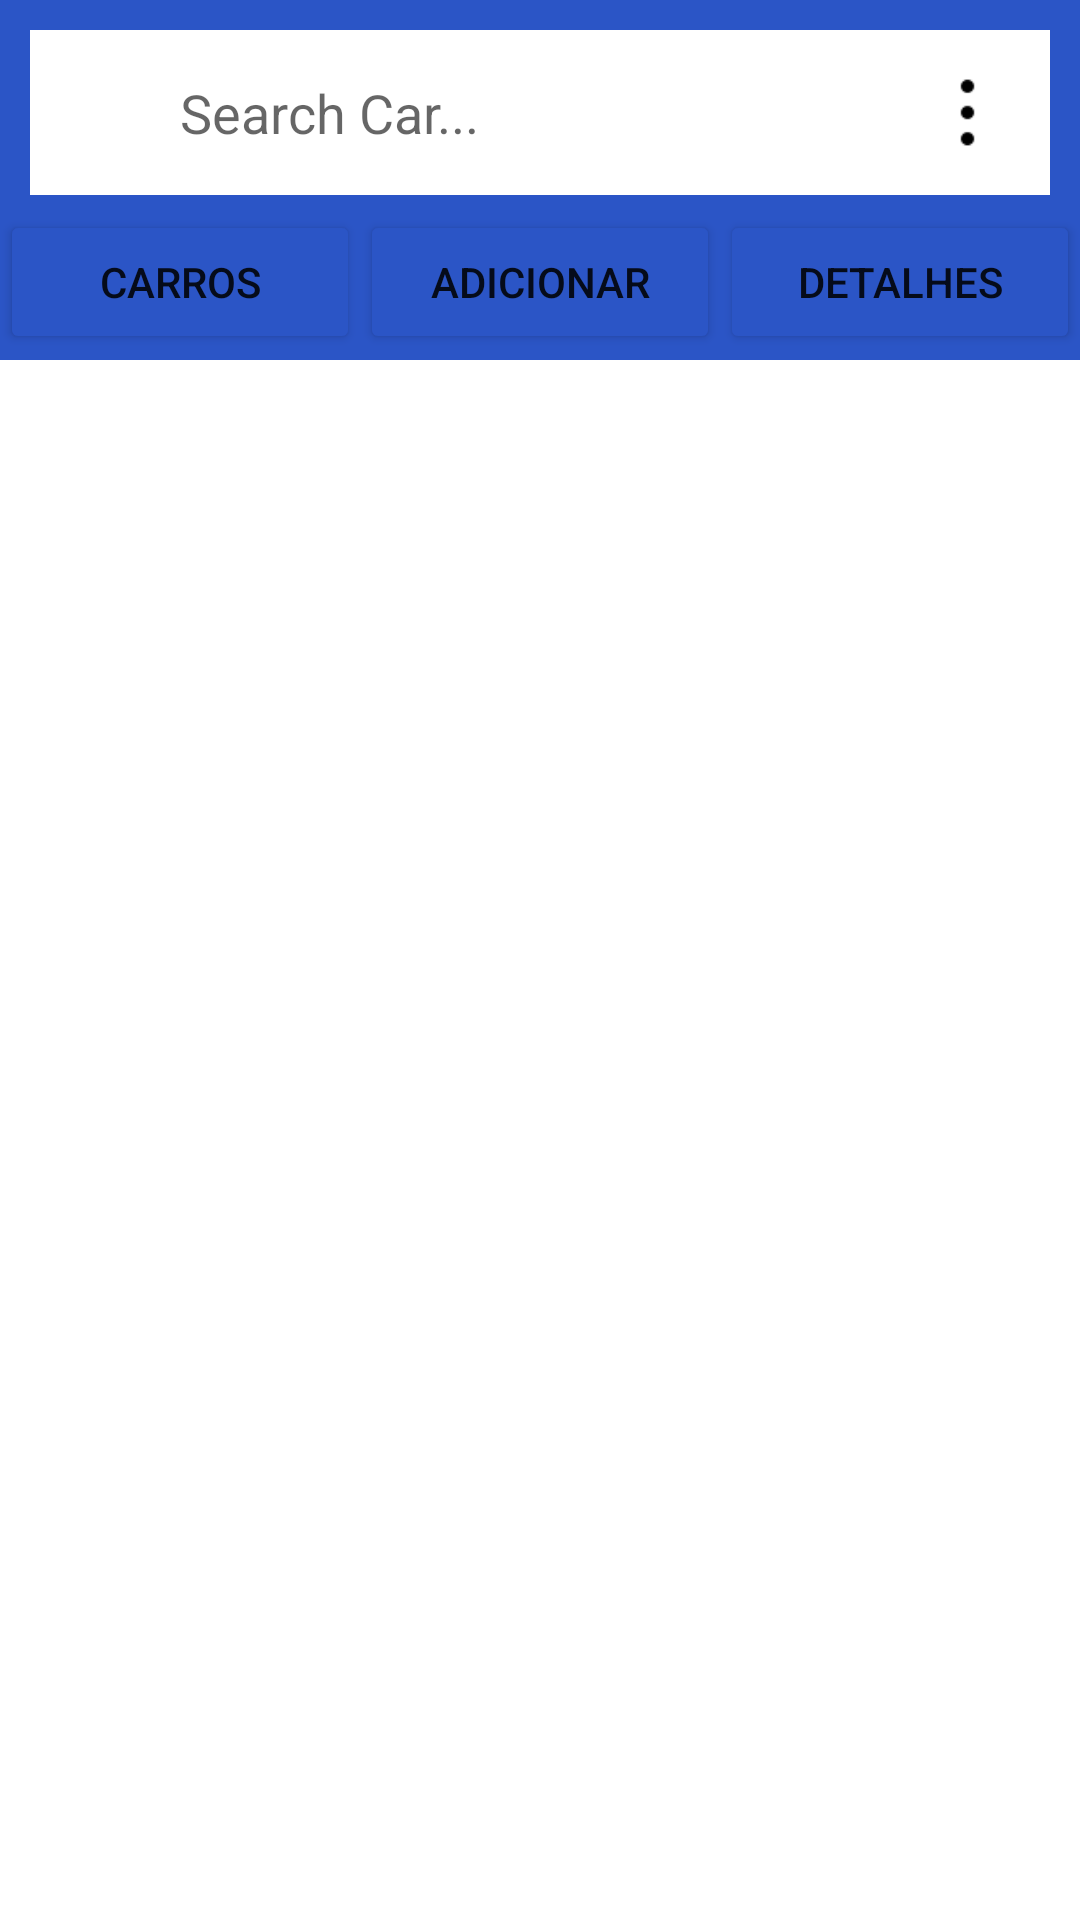

Reconstruct the res/layout file that produces this screen, plus the resources it refers to.
<!-- AndroidManifest.xml: application theme Theme.PoliceManager -->
<!-- res/layout/activity_car.xml -->
<?xml version="1.0" encoding="utf-8"?>
<RelativeLayout xmlns:android="http://schemas.android.com/apk/res/android"
    xmlns:app="http://schemas.android.com/apk/res-auto"
    xmlns:tools="http://schemas.android.com/tools"
    android:layout_width="match_parent"
    android:layout_height="match_parent"
    tools:context=".activity.NewDriverActivity">

    
    <LinearLayout
        android:layout_width="match_parent"
        android:layout_height="wrap_content"
        android:orientation="vertical">

        <RelativeLayout
            android:id="@+id/top"
            android:layout_width="match_parent"
            android:layout_height="120dp"
            android:background="@color/colorPrimary">

            <EditText
                android:id="@+id/searchInput"
                android:layout_width="match_parent"
                android:layout_height="55dp"
                android:layout_margin="@dimen/marginfield"
                android:background="@color/white"
                android:hint="Search Car..."
                android:paddingLeft="50dp"
                android:paddingTop="@dimen/paddingfield"
                android:paddingRight="50dp"
                android:paddingBottom="@dimen/paddingfield"
                android:textColor="@color/black" />

            <ImageView
                android:layout_width="35dp"
                android:layout_height="35dp"
                android:layout_alignParentLeft="true"
                android:layout_margin="20dp"
                android:src="@drawable/search_64px"
                android:tint="@color/black" />

            <ImageView
                android:layout_width="35dp"
                android:layout_height="35dp"
                android:layout_alignParentRight="true"
                android:layout_margin="20dp"
                android:src="@drawable/menu_vertical_64px"
                android:tint="@color/black" />

            <LinearLayout
                android:layout_marginTop="70dp"
                android:layout_width="match_parent"
                android:layout_height="wrap_content"
                android:orientation="horizontal"
                android:layout_alignParentLeft="true"
                android:layout_alignParentStart="true">

                <Button
                    android:backgroundTint="@color/colorPrimary"
                    android:text="Carros"
                    android:textSize="14sp"
                    android:layout_width="0dp"
                    android:layout_height="wrap_content"
                    android:layout_alignParentTop="true"
                    android:layout_alignParentLeft="true"
                    android:layout_alignParentStart="true"
                    android:layout_weight="1"
                    android:gravity="center"
                    android:textAlignment="center"/>
                <Button
                    android:backgroundTint="@color/colorPrimary"
                    android:text="Adicionar"
                    android:layout_width="0dp"
                    android:textSize="14sp"
                    android:layout_height="wrap_content"
                    android:layout_alignParentTop="true"
                    android:layout_alignParentRight="true"
                    android:layout_weight="1"
                    android:gravity="center"
                    android:textAlignment="center"/>
                <Button
                    android:backgroundTint="@color/colorPrimary"
                    android:text="Detalhes"
                    android:layout_width="0dp"
                    android:textSize="14sp"
                    android:layout_height="wrap_content"
                    android:layout_alignParentTop="true"
                    android:layout_alignParentRight="true"
                    android:layout_weight="1"
                    android:gravity="center"
                    android:textAlignment="center"/>

            </LinearLayout>

        </RelativeLayout>

        <androidx.recyclerview.widget.RecyclerView
            android:id="@+id/recyclerCarros"
            android:layout_width="match_parent"
            android:layout_height="wrap_content" >

        </androidx.recyclerview.widget.RecyclerView>

    </LinearLayout>

    
</RelativeLayout>
<!-- resources referenced by this layout -->
<resources>
  <color name="black">#FF000000</color>
  <color name="colorPrimary">#2B55C6</color>
  <color name="white">#FFFFFFFF</color>
  <dimen name="marginfield">10dp</dimen>
  <dimen name="paddingfield">10dp</dimen>
  <!-- drawable menu_vertical_64px: png bitmap (drawable-v24, 461 bytes) -->
  <style name="Theme.PoliceManager" parent="Theme.MaterialComponents.DayNight.DarkActionBar">
          
          <item name="colorPrimary">@color/purple_500</item>
          <item name="colorPrimaryVariant">@color/purple_700</item>
          <item name="colorOnPrimary">@color/white</item>
          
          <item name="colorSecondary">@color/teal_200</item>
          <item name="colorSecondaryVariant">@color/teal_700</item>
          <item name="colorOnSecondary">@color/black</item>
          
          <item name="android:statusBarColor" tools:targetApi="l">?attr/colorPrimaryVariant</item>
          
      </style>
  <color name="purple_500">#FF6200EE</color>
  <color name="purple_700">#FF3700B3</color>
  <color name="teal_200">#FF03DAC5</color>
  <color name="teal_700">#FF018786</color>
</resources>
